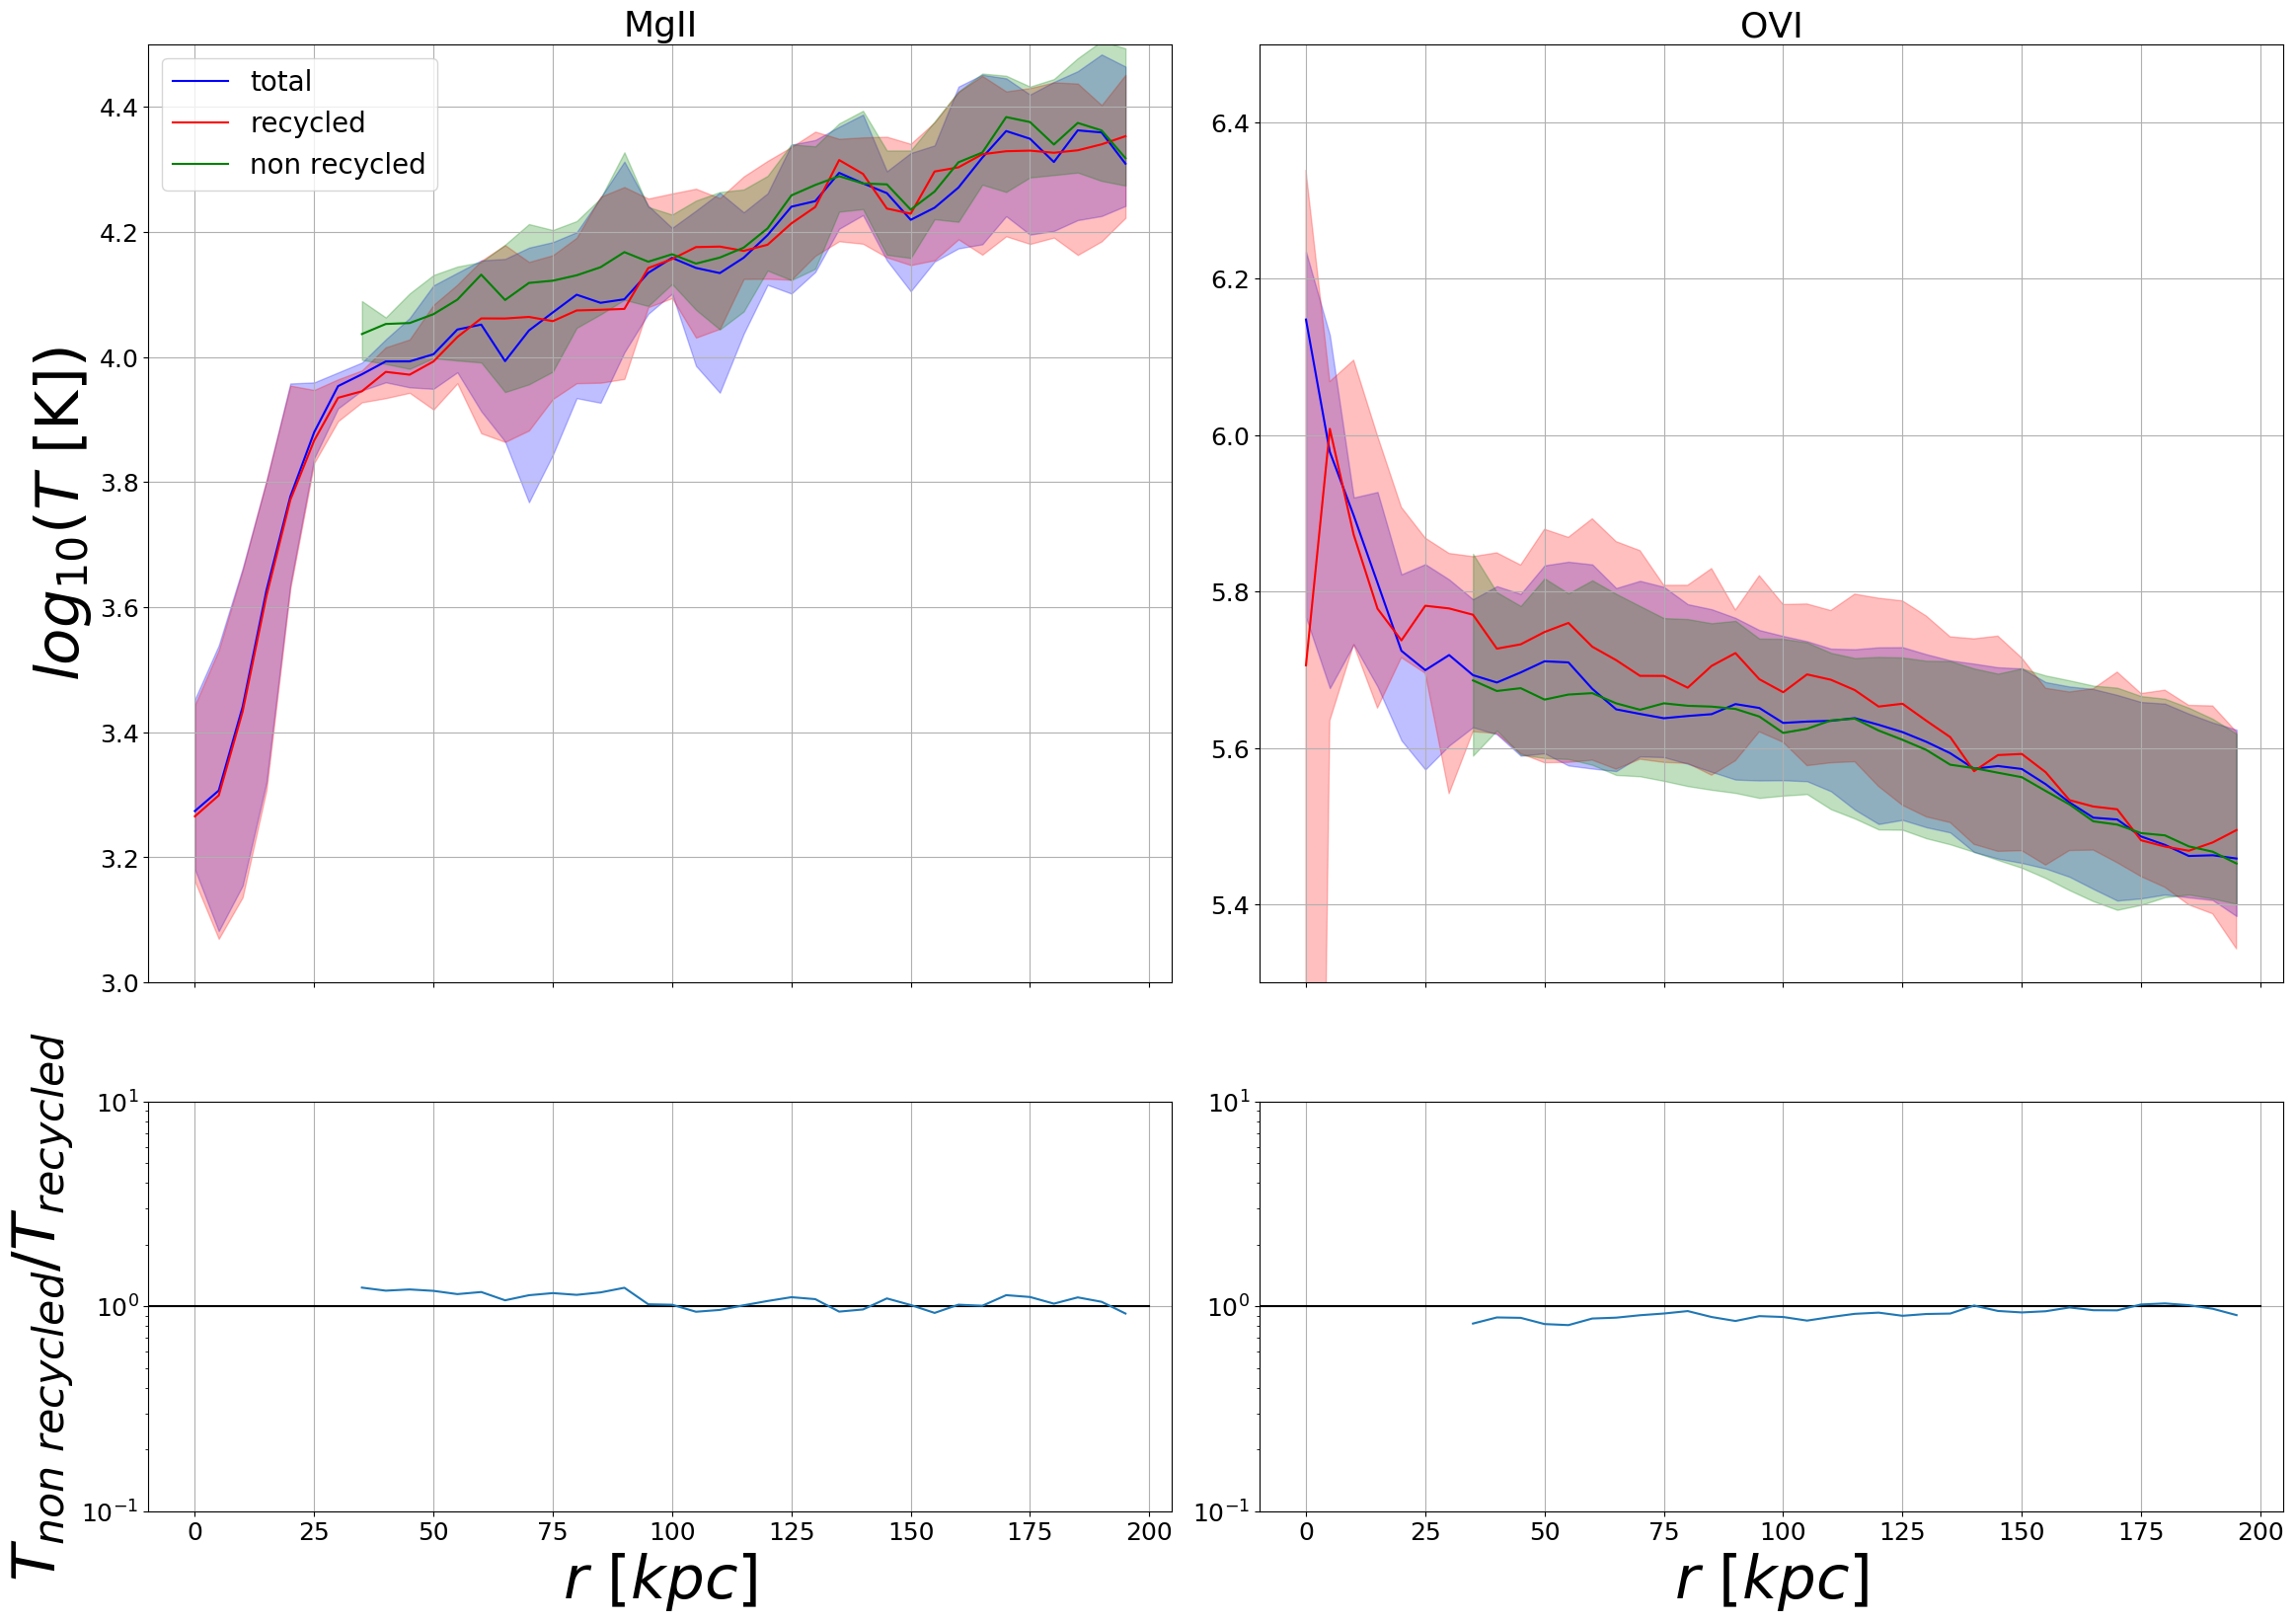

Generate this figure with Python:
import pygad as pg
import matplotlib.pyplot as plt
import matplotlib.colors as colors
import matplotlib.gridspec as gridspec
import numpy as np
import pygad.plotting
import glob
import utils
from scipy import stats
from scipy import signal
from multiprocessing import Pool

filename = __file__

bins = np.arange(0, 205, 5)

HI_profiles = np.zeros(3, dtype=object)
MgII_profiles = np.zeros(3, dtype=object)
OVI_profiles = np.zeros(3, dtype=object)

for i, args in enumerate(utils.combinations):
    halo = args[0]
    definition = 'ism'

    path = '/ptmp/mpa/naab/REFINED/%s/SF_X/4x-2phase/out/snap_%s_4x_???' % (halo, halo)
    max = int(sorted(glob.glob(path))[-1][-3:])
    s, h, g = pg.prepare_zoom('/ptmp/mpa/naab/REFINED/%s/SF_X/4x-2phase/out/snap_%s_4x_%s' % (halo, halo, max), gas_trace='/u/mihac/data/%s/4x-2phase/gastrace_%s' % (halo, definition), star_form=None)

    m_nrec = s.gas['num_recycled'] == -1
    m_rec = np.max(s.gas['T_at_ejection'] > 0, axis=1)
    hot = pg.ExprMask("temp > '10**5.2 K'")
    y_label = ''    
    
    if i == 0:
        MgII_profiles[0] = pg.analysis.radially_binned(s.gas, 'temp', av='MgII', r_edges=bins)
        MgII_profiles[1] = pg.analysis.radially_binned(s.gas[m_rec], 'temp', av='MgII', r_edges=bins)
        MgII_profiles[2] = pg.analysis.radially_binned(s.gas[m_nrec], 'temp', av='MgII', r_edges=bins)
        OVI_profiles[0] = pg.analysis.radially_binned(s.gas, 'temp', av='OVI', r_edges=bins)
        OVI_profiles[1] = pg.analysis.radially_binned(s.gas[m_rec], 'temp', av='OVI', r_edges=bins)
        OVI_profiles[2] = pg.analysis.radially_binned(s.gas[m_nrec], 'temp', av='OVI', r_edges=bins)
    else:
        MgII_profiles[0] = np.column_stack((MgII_profiles[0], pg.analysis.radially_binned(s.gas, 'temp', av='MgII', r_edges=bins)))
        MgII_profiles[1] = np.column_stack((MgII_profiles[1], pg.analysis.radially_binned(s.gas[m_rec], 'temp', av='MgII', r_edges=bins)))
        MgII_profiles[2] = np.column_stack((MgII_profiles[2], pg.analysis.radially_binned(s.gas[m_nrec], 'temp', av='MgII', r_edges=bins)))
        OVI_profiles[0] = np.column_stack((OVI_profiles[0], pg.analysis.radially_binned(s.gas, 'temp', av='OVI', r_edges=bins)))
        OVI_profiles[1] = np.column_stack((OVI_profiles[1], pg.analysis.radially_binned(s.gas[m_rec], 'temp', av='OVI', r_edges=bins)))
        OVI_profiles[2] = np.column_stack((OVI_profiles[2], pg.analysis.radially_binned(s.gas[m_nrec], 'temp', av='OVI', r_edges=bins)))

y_label = pg.analysis.radially_binned(s.gas, 'temp', av='MgII', r_edges=bins).units.latex()

# log and smooth
for i, item in enumerate(MgII_profiles):
    for j in range(item.shape[1]):
        MgII_profiles[i][:, j] = signal.savgol_filter(np.log10(MgII_profiles[i][:, j]), 5, 3)
        OVI_profiles[i][:, j] = signal.savgol_filter(np.log10(OVI_profiles[i][:, j]), 5, 3)

f = plt.figure(figsize=utils.figsize[::-1] * 2)
gs = gridspec.GridSpec(3, 2)
ax1 = plt.subplot(gs[:-1, 0])
ax2 = plt.subplot(gs[-1, 0])
ax3 = plt.subplot(gs[:-1, 1])
ax4 = plt.subplot(gs[-1, 1])

ax1.set_ylabel(r'$log_{10}\left(T\ [%s]\right)$' % y_label, fontsize=44)
ax2.set_ylabel(r'$T_{non\ recycled}/T_{recycled}$', fontsize=44)


for a in (ax1, ax3):
    a.tick_params(labelbottom='off')
for a in (ax2, ax4):
    a.set_ylim((1e-1, 1e1))
    a.set_yscale('log')
    a.plot([-200, 200], [1, 1], color='k')
    a.set_xlabel(r'$r\ [kpc]$', fontsize=44)

ax1.set_ylim((3, 4.5))
ax3.set_ylim((5.3, 6.5))

ax1.set_title('MgII')
ax3.set_title('OVI')

ax1.plot(bins[:-1], np.percentile(MgII_profiles[0], 50, axis=1), color='b', label='total')
ax1.plot(bins[:-1], np.percentile(MgII_profiles[1], 50, axis=1), color='r', label='recycled')
ax1.plot(bins[:-1], np.percentile(MgII_profiles[2], 50, axis=1), color='g', label='non recycled')
ax1.fill_between(bins[:-1], np.percentile(MgII_profiles[0], 25, axis=1),
    np.percentile(MgII_profiles[0], 75, axis=1), alpha=.25, color='b')
ax1.fill_between(bins[:-1], np.percentile(MgII_profiles[1], 25, axis=1),
    np.percentile(MgII_profiles[1], 75, axis=1), alpha=.25, color='r')
ax1.fill_between(bins[:-1], np.percentile(MgII_profiles[2], 25, axis=1),
    np.percentile(MgII_profiles[2], 75, axis=1), alpha=.25, color='g')
ax1.legend(loc='upper left', fontsize=20)

ax3.plot(bins[:-1], np.percentile(OVI_profiles[0], 50, axis=1), color='b', label='total')
ax3.plot(bins[:-1], np.percentile(OVI_profiles[1], 50, axis=1), color='r', label='recycled')
ax3.plot(bins[:-1], np.percentile(OVI_profiles[2], 50, axis=1), color='g', label='non recycled')
ax3.fill_between(bins[:-1], np.percentile(OVI_profiles[0], 25, axis=1),
    np.percentile(OVI_profiles[0], 75, axis=1), alpha=.25, color='b')
ax3.fill_between(bins[:-1], np.percentile(OVI_profiles[1], 25, axis=1),
    np.percentile(OVI_profiles[1], 75, axis=1), alpha=.25, color='r')
ax3.fill_between(bins[:-1], np.percentile(OVI_profiles[2], 25, axis=1),
    np.percentile(OVI_profiles[2], 75, axis=1), alpha=.25, color='g')

ax2.plot(bins[:-1], 10**(np.percentile(MgII_profiles[2], 50, axis=1)) / 10**(np.percentile(MgII_profiles[1], 50, axis=1)))
ax4.plot(bins[:-1], 10**(np.percentile(OVI_profiles[2], 50, axis=1)) / 10**(np.percentile(OVI_profiles[1], 50, axis=1)))

ax2.set_xlim(ax1.get_xlim())
ax4.set_xlim(ax3.get_xlim())

f.tight_layout()

plt.savefig(filename.split("/")[-1][:-3] + ".png", bbox_inches='tight')
